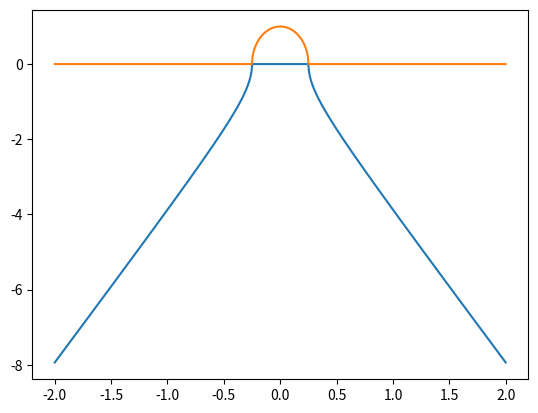

Source code (Python): (Note: this script raises an exception after producing the figure.)
import numpy as np
import pandas as pd
import matplotlib.pyplot as plt

k = np.linspace(-2,2, 1000)
w = np.zeros((2,1000),dtype=complex)
for ik in range (1000):
    w[:,ik]=np.roots([1,0,-16*k[ik]**2+1])

plt.plot(k,w[0,:].real)
plt.plot(k,w[0,:].imag)

plt.show()
plt.savefig('plots/omegaK.png')